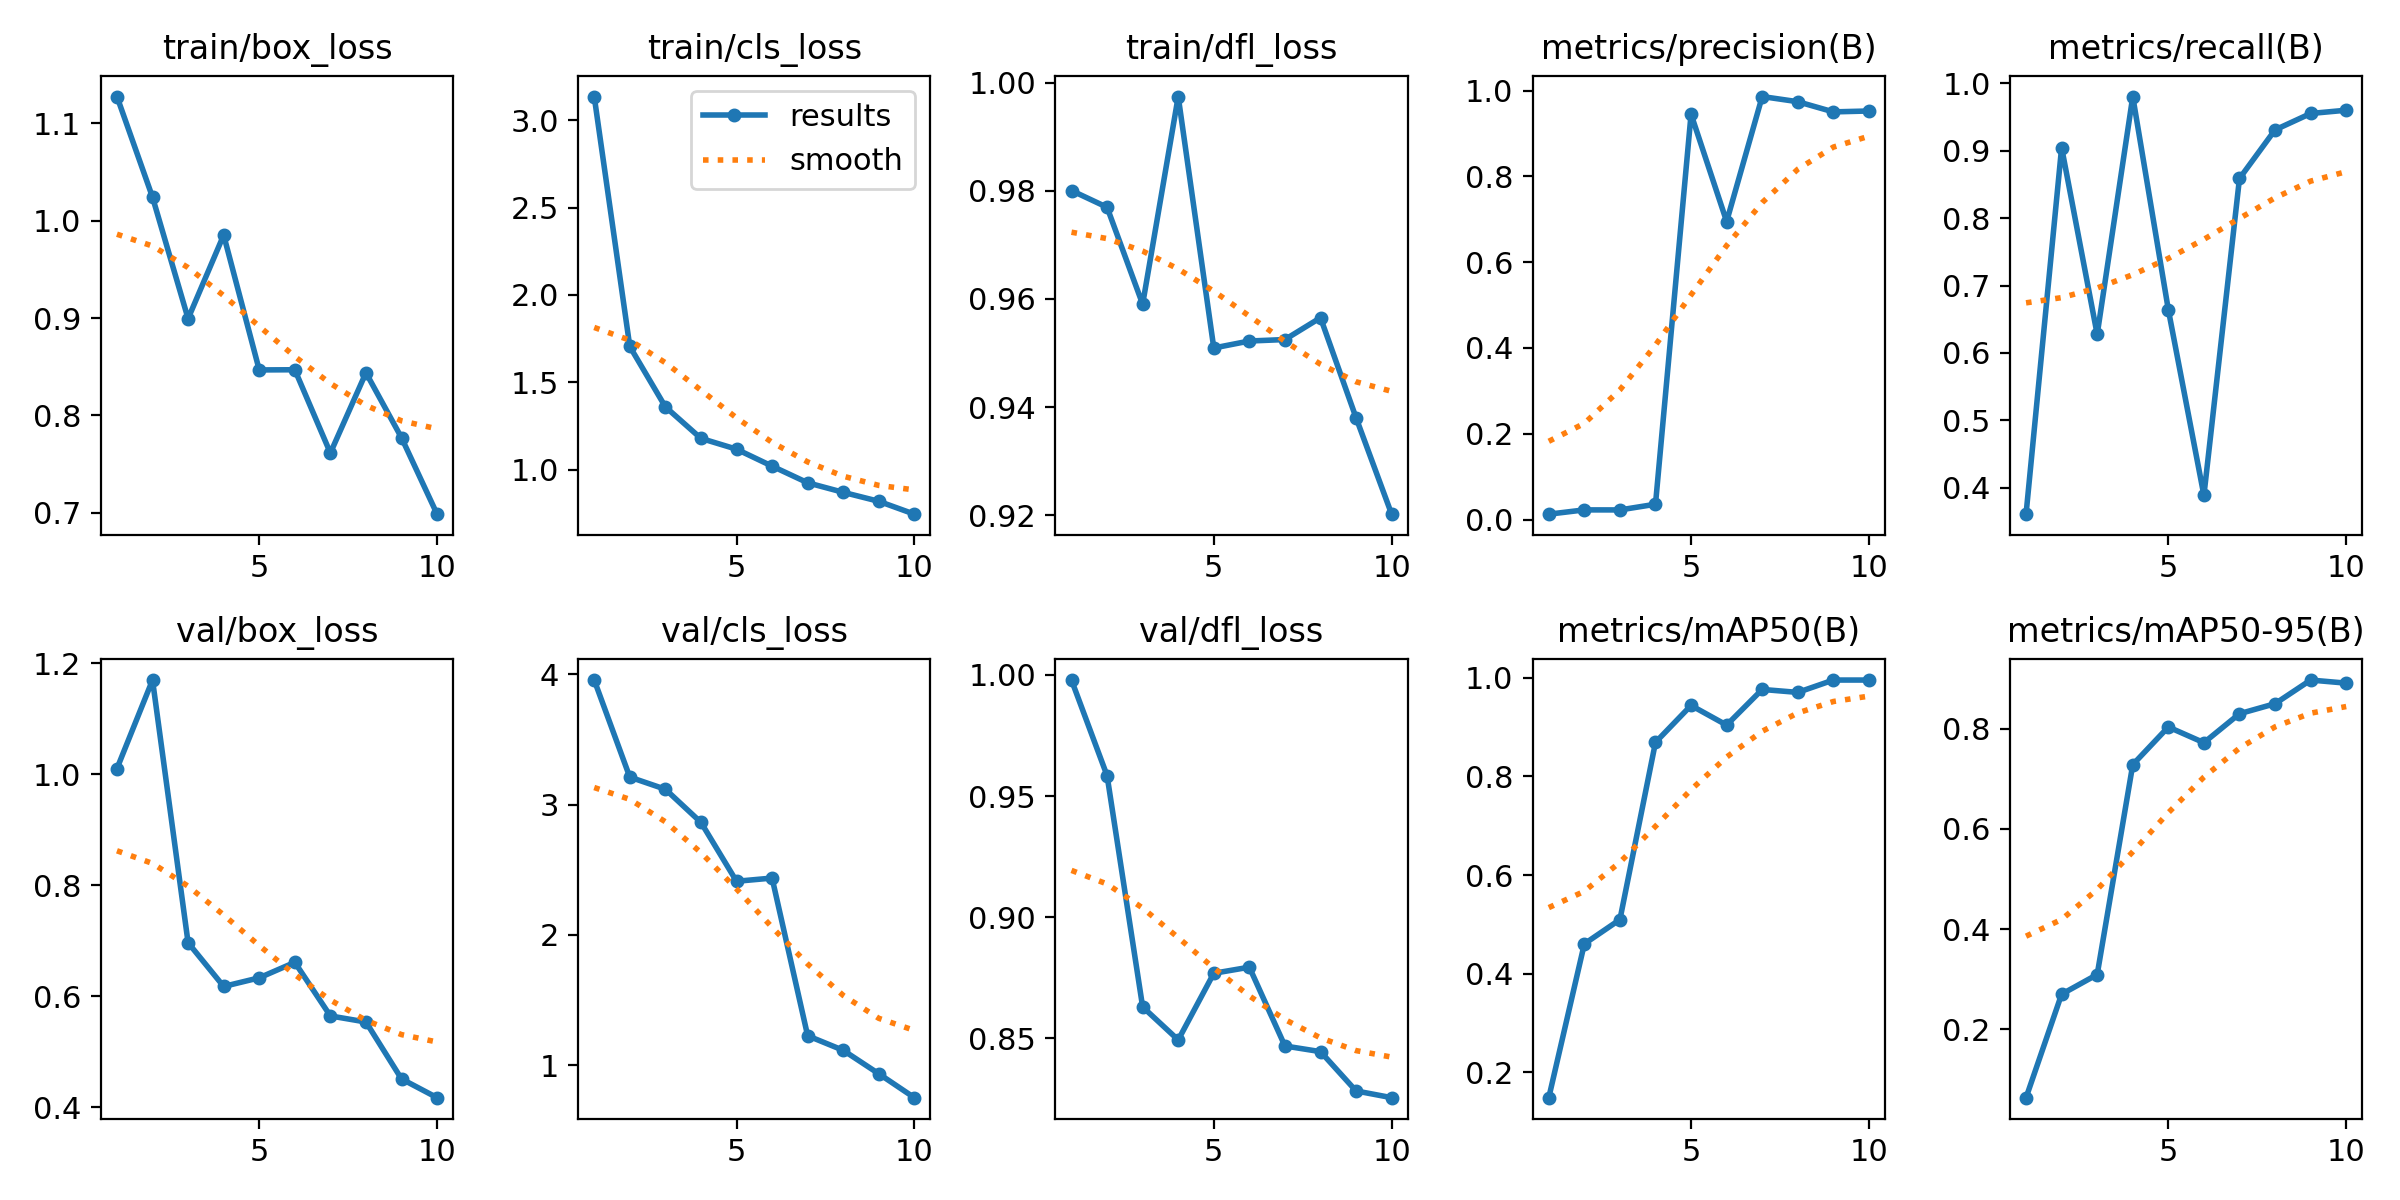

Data behind this chart, as committed beside it:
epoch, time, train/box_loss, train/cls_loss, train/dfl_loss, metrics/precision(B), metrics/recall(B), metrics/mAP50(B), metrics/mAP50-95(B), val/box_loss, val/cls_loss, val/dfl_loss, lr/pg0, lr/pg1, lr/pg2
1, 33.87, 1.128, 3.135, 0.98, 0.01269, 0.3608, 0.1489, 0.06374, 1.01, 3.957, 0.9979, 0.0002001, 0.0002001, 0.0002001
2, 67.48, 1.024, 1.705, 0.9769, 0.02267, 0.9048, 0.4605, 0.2702, 1.17, 3.211, 0.9584, 0.0003734, 0.0003734, 0.0003734
3, 100.6, 0.8995, 1.359, 0.959, 0.02259, 0.6274, 0.5097, 0.3094, 0.6967, 3.118, 0.8629, 0.0005043, 0.0005043, 0.0005043
4, 134.4, 0.9853, 1.179, 0.9974, 0.03585, 0.9804, 0.8688, 0.7282, 0.6179, 2.864, 0.8493, 0.0005927, 0.0005927, 0.0005927
5, 167.4, 0.8468, 1.117, 0.9509, 0.9449, 0.6641, 0.9435, 0.8033, 0.6335, 2.412, 0.8768, 0.0006387, 0.0006387, 0.0006387
6, 199.8, 0.8469, 1.02, 0.9522, 0.6948, 0.3886, 0.9037, 0.772, 0.6613, 2.436, 0.8793, 0.0006423, 0.0006423, 0.0006423
7, 234.2, 0.7614, 0.9249, 0.9525, 0.9861, 0.8588, 0.9759, 0.8298, 0.5648, 1.225, 0.8468, 0.0005802, 0.0005802, 0.0005802
8, 278.6, 0.8439, 0.8703, 0.9565, 0.974, 0.9309, 0.97, 0.8498, 0.5539, 1.114, 0.8445, 0.0004387, 0.0004387, 0.0004387
9, 312.9, 0.7771, 0.8189, 0.938, 0.9503, 0.9553, 0.995, 0.897, 0.4514, 0.9337, 0.8283, 0.0002972, 0.0002972, 0.0002972
10, 345, 0.6986, 0.7453, 0.9202, 0.9524, 0.9601, 0.995, 0.8908, 0.4177, 0.7501, 0.8255, 0.0001558, 0.0001558, 0.0001558
